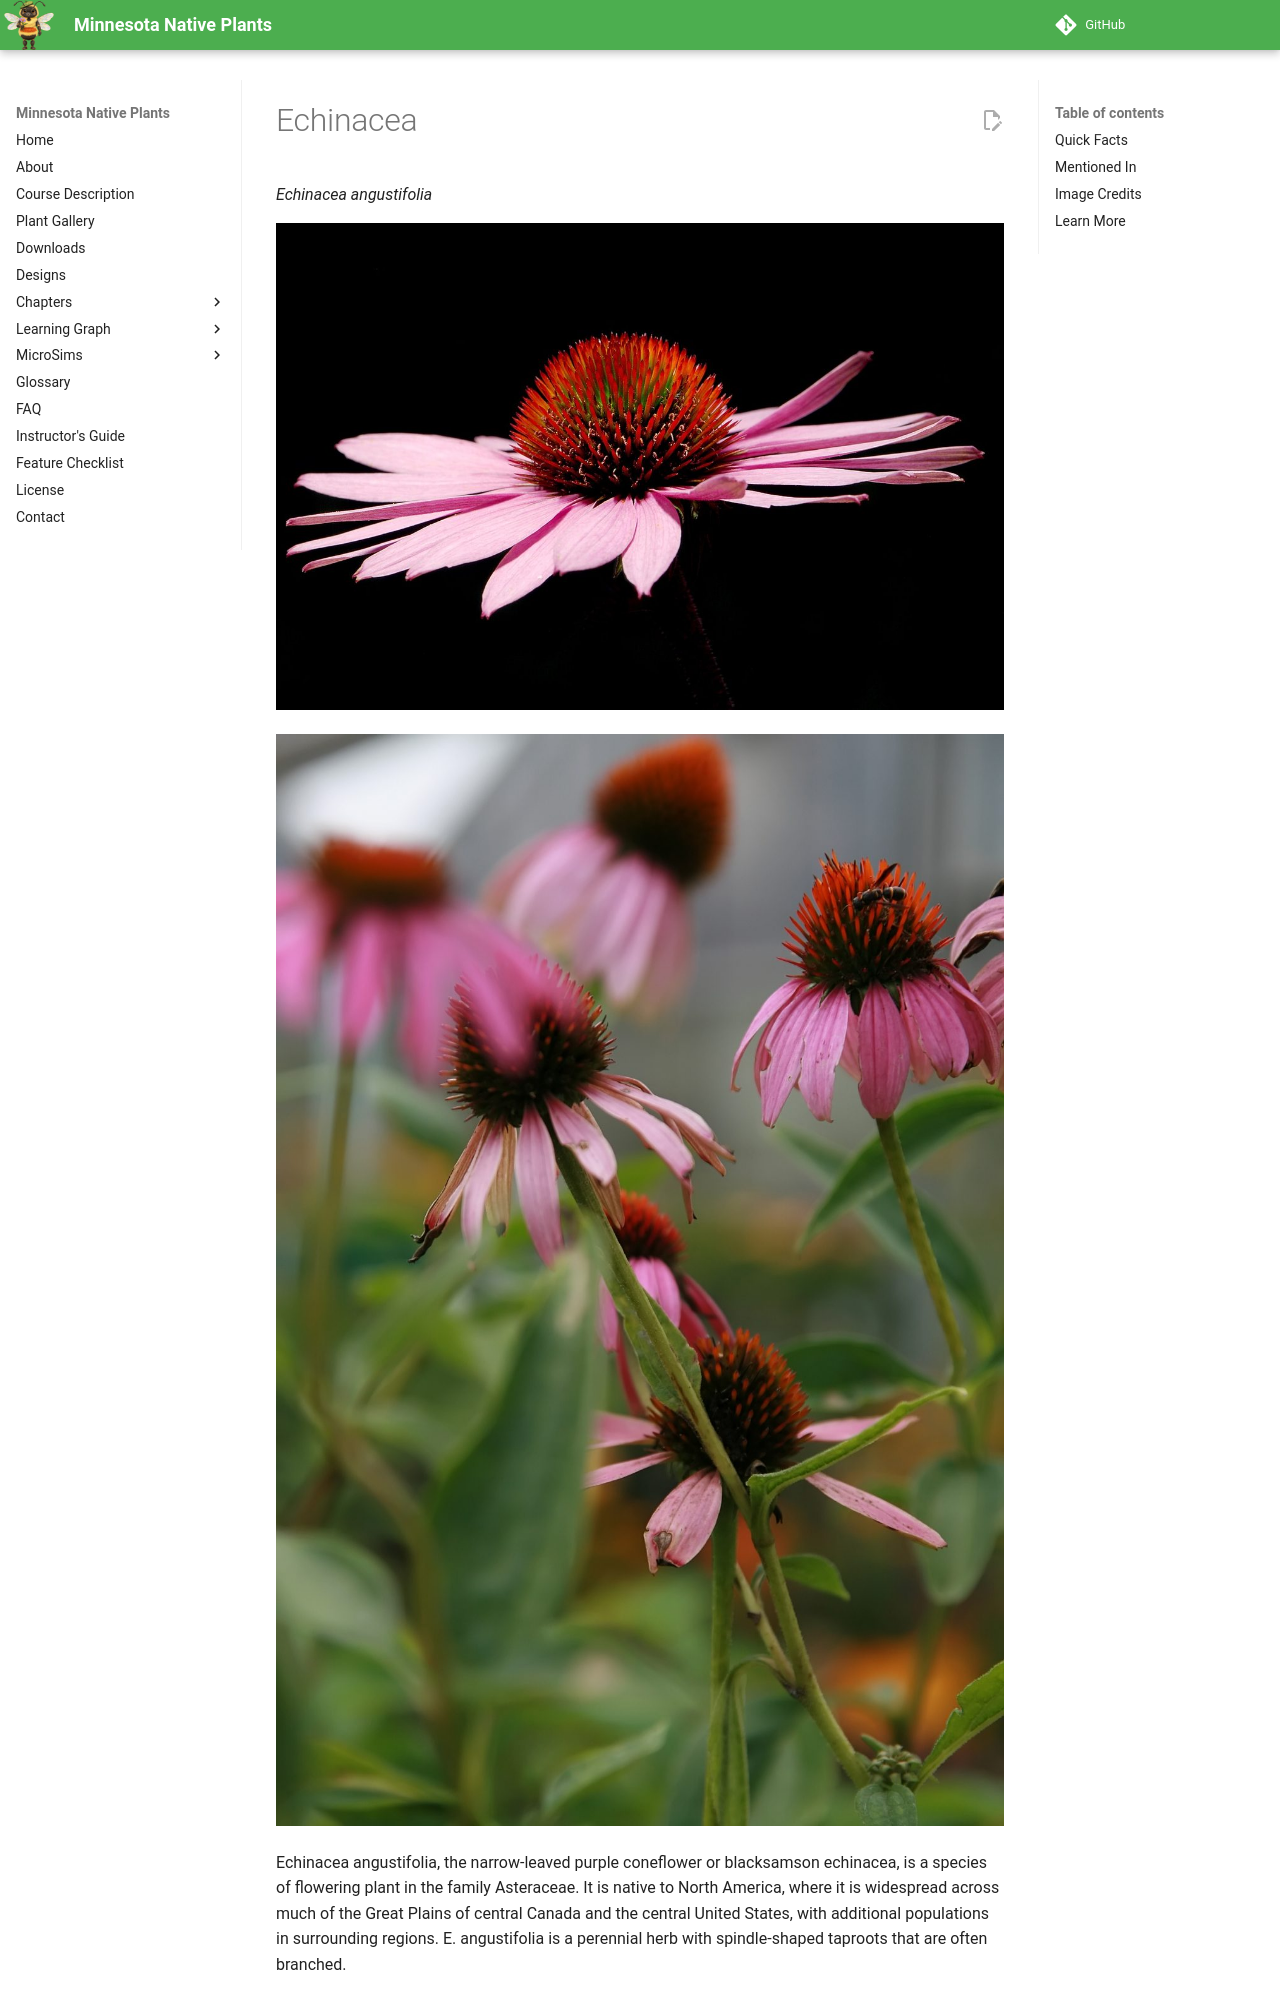

repository: arunbatchu/minnesota-native-plants · page: plants/echinacea/index.html · generator: mkdocs

# Echinacea

*Echinacea angustifolia*



![The narrow-leaved purple coneflower, blacksamson echinacea (Echinacea angustifolia) is a herbaceous plant species in Ast](img/echinacea-1.jpg)

![Location taken: Merrifield Garden Center, Fairfax VA USA. Names: Echinacea angustifolia'Narrowleaf' , Furupraktbille, Ma](img/echinacea-2.jpg)

Echinacea angustifolia, the narrow-leaved purple coneflower or blacksamson echinacea, is a species of flowering plant in the family Asteraceae. It is native to North America, where it is widespread across much of the Great Plains of central Canada and the central United States, with additional populations in surrounding regions.
E. angustifolia is a perennial herb with spindle-shaped taproots that are often branched.
